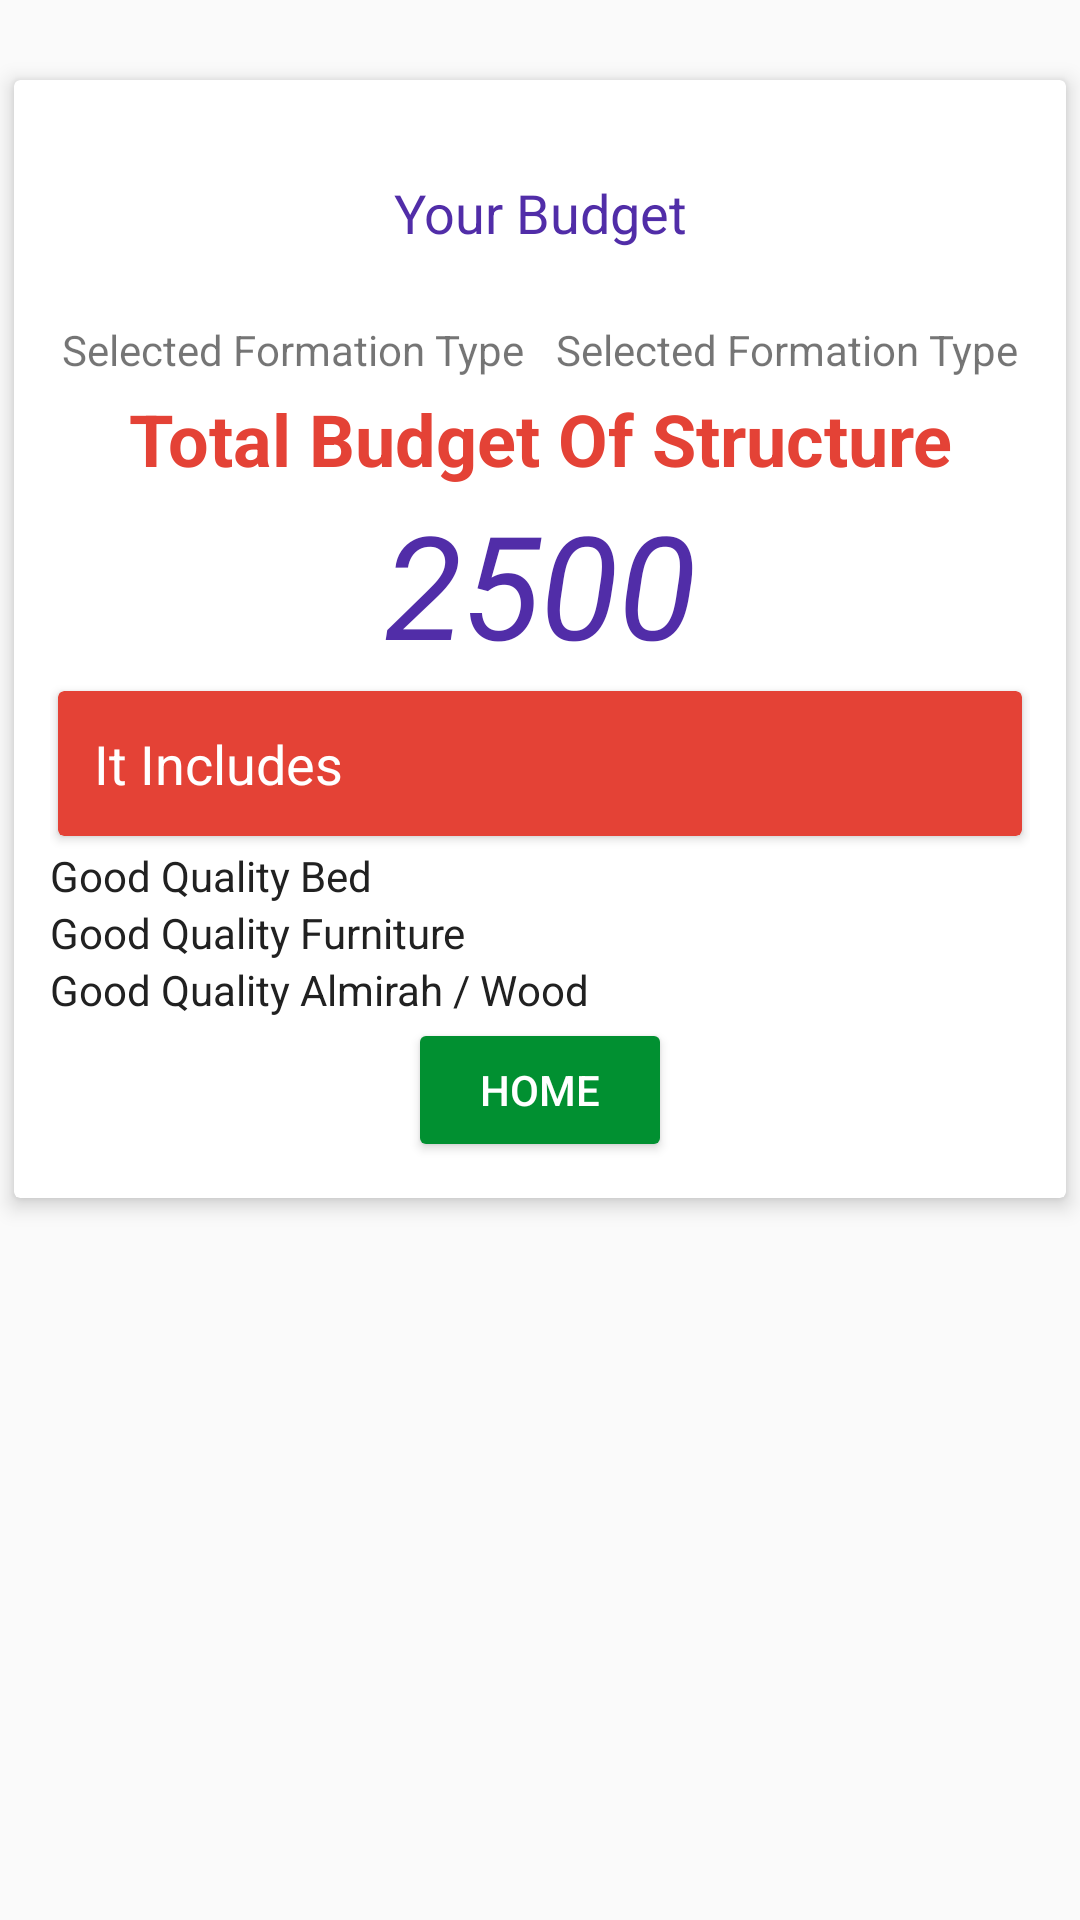

The Android layout XML behind this screen, and the referenced resources:
<!-- AndroidManifest.xml: application theme AppTheme -->
<!-- res/layout/fragment_budget_furnished.xml -->
<?xml version="1.0" encoding="utf-8"?>
<FrameLayout xmlns:android="http://schemas.android.com/apk/res/android"
    xmlns:tools="http://schemas.android.com/tools"
    android:layout_width="match_parent"
    android:layout_height="match_parent"
    xmlns:app="http://schemas.android.com/apk/res-auto"
    tools:context=".Budget_furnished">

    <android.support.v7.widget.CardView
        android:id="@+id/card"
        app:cardUseCompatPadding="true"
        android:clipToPadding="true"
        app:cardElevation="@dimen/dr_padding"
        android:layout_marginTop="@dimen/margin_top_view"
        android:layout_width="match_parent"
        android:layout_height="wrap_content">
        <LinearLayout
            android:padding="@dimen/parent_padding"
            android:orientation="vertical"
            android:layout_width="match_parent"
            android:layout_height="wrap_content">
            <TextView
                android:layout_marginTop="@dimen/margin_top_view"
                android:layout_width="match_parent"
                android:layout_height="wrap_content"
                android:text="@string/yourBudget"
                android:textAlignment="center"
                style="@style/CustomQuestion"
                android:textColor="@color/primary_dark"
                android:layout_marginBottom="@dimen/margin_top_view"/>
            <LinearLayout
                android:padding="@dimen/dr_padding"
                android:layout_weight="2"
                android:layout_width="match_parent"
                android:layout_height="wrap_content">
                <TextView
                    android:layout_weight="1"
                    android:layout_width="0sp"
                    android:layout_height="wrap_content"
                    android:text="@string/formationType"
                    />
                <TextView
                    android:layout_gravity="end"
                    android:gravity="end"
                    android:textAlignment="viewEnd"
                    android:id="@+id/formationType"
                    android:layout_weight="1"
                    android:layout_width="0sp"
                    android:layout_height="wrap_content"
                    android:text="@string/formationType"
                    />
            </LinearLayout>
            <TextView
                android:textStyle="bold"
                android:textColor="@color/colorAccent"
                android:textAppearance="@style/Base.TextAppearance.AppCompat.Headline"
                android:textAlignment="center"
                android:text="@string/budget_string"
                android:layout_width="match_parent"
                android:layout_height="wrap_content" />
            <TextView
                android:id="@+id/value"
                android:textStyle="italic"
                android:textColor="@color/primary_dark"
                android:textSize="48sp"
                android:textAlignment="center"
                android:text="2500"
                android:layout_width="match_parent"
                android:layout_height="wrap_content" />

            <android.support.v7.widget.CardView
                android:id="@+id/card_head"
                app:cardBackgroundColor="@color/colorAccent"
                android:layout_width="match_parent"
                app:cardUseCompatPadding="true"
                android:layout_height="wrap_content">
                <LinearLayout
                    android:orientation="vertical"
                    android:padding="@dimen/parent_padding"
                    android:layout_width="match_parent"
                    android:layout_height="wrap_content">
                    <TextView
                        android:textColor="@color/white"
                        android:textAppearance="@style/CustomQuestion"
                        android:layout_width="match_parent"
                        android:layout_height="wrap_content"
                        android:text="@string/inclusion"
                        />
                </LinearLayout>
            </android.support.v7.widget.CardView>
            <TextView
                android:textColor="@color/primary_text"
                android:drawablePadding="@dimen/dr_padding"
                android:drawableTint="@color/primary_text"
                android:drawableStart="@drawable/arrow_right"
                android:layout_width="match_parent"
                android:layout_height="wrap_content"
                android:text="@string/furnished_1"
                />
            <TextView
                android:drawableStart="@drawable/arrow_right"
                android:textColor="@color/primary_text"
                android:drawablePadding="@dimen/dr_padding"
                android:drawableTint="@color/primary_text"
                android:layout_width="match_parent"
                android:layout_height="wrap_content"
                android:text="@string/furnished_2"
                />
            <TextView
                android:drawableStart="@drawable/arrow_right"
                android:textColor="@color/primary_text"
                android:drawablePadding="@dimen/dr_padding"
                android:drawableTint="@color/primary_text"
                android:layout_width="match_parent"
                android:layout_height="wrap_content"
                android:text="@string/furnished_3"
                />




            <Button
                android:id="@+id/btnHome"
                android:textColor="@color/white"
                android:theme="@style/PrimaryButton"
                android:text="@string/home"
                android:layout_gravity="center"
                android:layout_width="wrap_content"
                android:layout_height="wrap_content" />
        </LinearLayout>
    </android.support.v7.widget.CardView>
</FrameLayout>
<!-- resources referenced by this layout -->
<resources>
  <color name="colorAccent">#E44236</color>
  <color name="primary_dark">#512DA8</color>
  <color name="primary_text">#212121</color>
  <color name="white">#FFFFFF</color>
  <dimen name="dr_padding">4sp</dimen>
  <dimen name="margin_top_view">20sp</dimen>
  <dimen name="parent_padding">12sp</dimen>
  <string name="budget_string">Total Budget Of Structure</string>
  <string name="formationType">Selected Formation Type</string>
  <string name="furnished_1">Good Quality Bed</string>
  <string name="furnished_2">Good Quality Furniture</string>
  <string name="furnished_3">Good Quality Almirah / Wood</string>
  <string name="home">Home</string>
  <string name="inclusion">It Includes</string>
  <string name="yourBudget">Your Budget</string>
  <style name="CustomQuestion" parent="TextAppearance.AppCompat.Title">
          <item name="android:layout_marginBottom">6sp</item>
          <item name="android:textAllCaps">false</item>
          <item name="android:textSize">18sp</item>
          <item name="android:fontFamily">roboto</item>
      </style>
  <style name="PrimaryButton" parent="Theme.AppCompat">
          <item name="colorButtonNormal">@color/colorPrimary</item>
          <item name="colorControlHighlight">@color/colorPrimaryLight</item>
      </style>
  <style name="AppTheme" parent="Theme.AppCompat.Light.DarkActionBar">
          
          <item name="colorPrimary">@color/colorPrimary</item>
          <item name="colorPrimaryDark">@color/colorPrimaryDark</item>
          <item name="colorAccent">@color/colorAccent</item>
      </style>
  <color name="colorPrimary">#019031</color>
  <color name="colorPrimaryLight">#55606a</color>
  <color name="colorPrimaryDark">#019031</color>
</resources>
